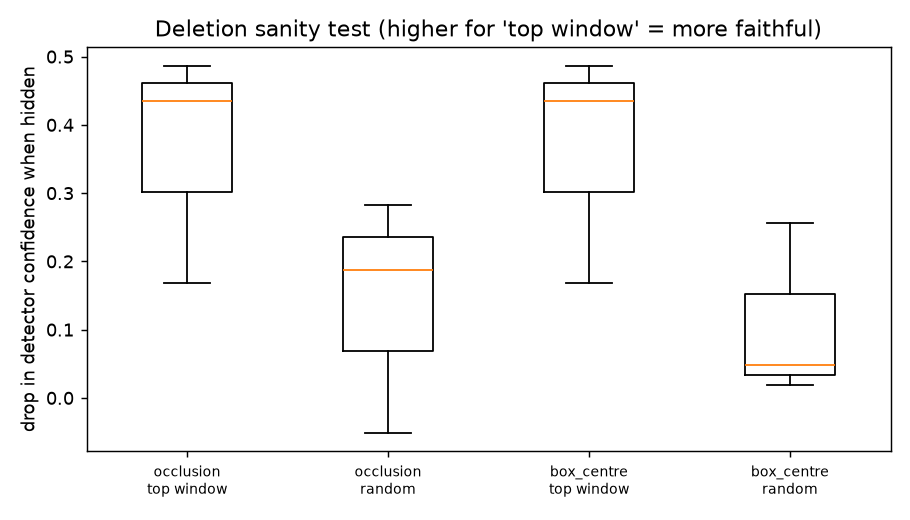

Source data for this figure (header and first rows):
image_id, cls, conf, s0, patch_px, box_centre_drop_top, box_centre_drop_random, occlusion_drop_top, occlusion_drop_random
8db429b34e2dc6b7, 3, 0.1484, 0.169, 21, 0.169, 0.01847, 0.169, -0.05133
b801fbf147811b21, 3, 0.4351, 0.4351, 62, 0.4351, 0.2558, 0.4351, 0.2823
fd19ea5a67590092, 3, 0.4868, 0.4868, 42, 0.4868, 0.04802, 0.4868, 0.1879
